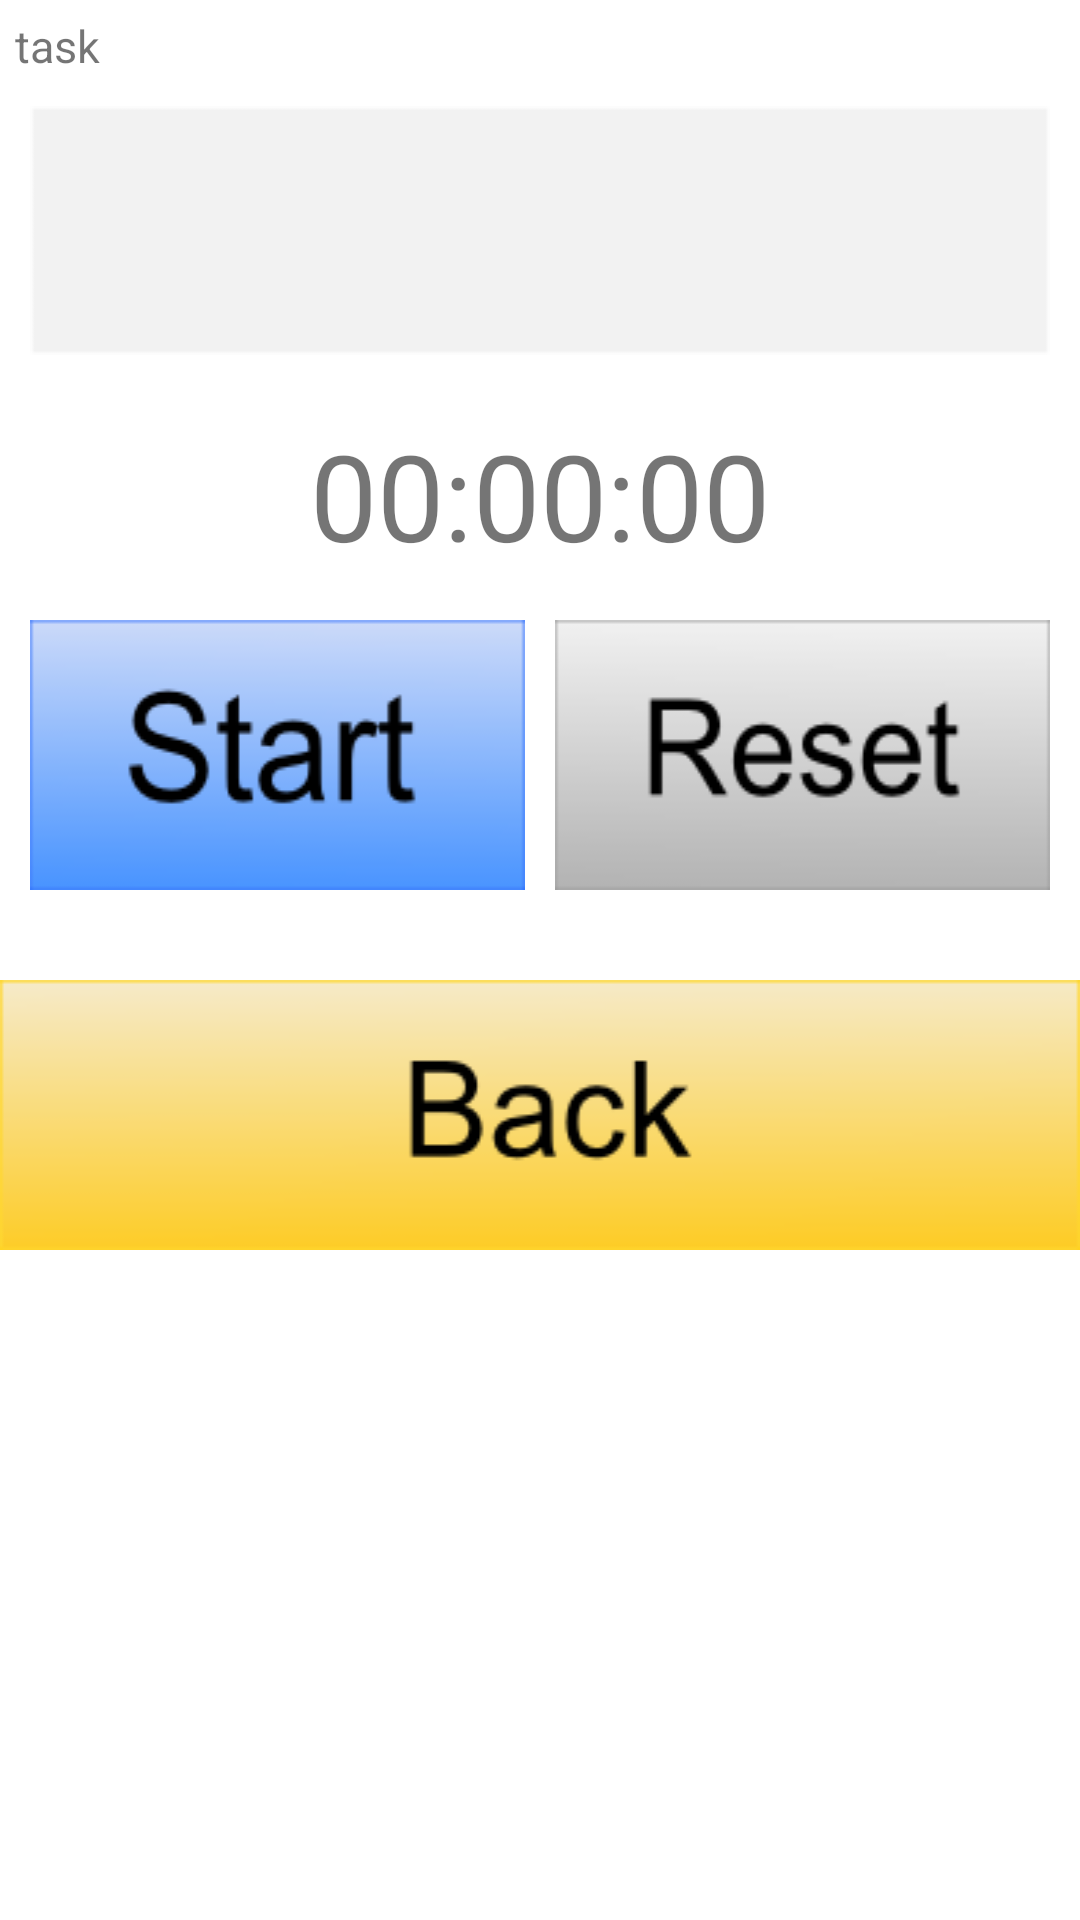

The Android layout XML behind this screen, and the referenced resources:
<!-- AndroidManifest.xml: application theme Theme.TaskAndTime -->
<!-- res/layout/time.xml -->
<?xml version="1.0" encoding="utf-8"?>
<LinearLayout xmlns:android="http://schemas.android.com/apk/res/android"
    xmlns:ads="http://schemas.android.com/apk/res-auto"
	android:orientation="vertical"
    android:layout_width="fill_parent"
    android:layout_height="fill_parent"
    >

	<LinearLayout
	    android:orientation="horizontal"
	    android:layout_width="fill_parent"
	    android:layout_height="wrap_content"
	    android:gravity="left"
	    android:paddingTop="5dp"
	    android:paddingLeft="5dp"
	    >
		<TextView
			android:layout_width="wrap_content"
			android:layout_height="wrap_content"
			android:text="@string/label_task"
			android:textSize="15sp"
			/>
	    <TextView
			android:id="@+id/label_id"
			android:layout_width="wrap_content"
			android:layout_height="wrap_content"
			android:textSize="15sp"
			/>
	</LinearLayout>
    
    <LinearLayout
	    android:orientation="horizontal"
	    android:layout_width="fill_parent"
	    android:layout_height="wrap_content"
	    android:gravity="center"
	    android:paddingTop="10dp"
	    android:paddingLeft="10dp"
	    android:paddingRight="10dp"
	    android:paddingBottom="10dp"
	    >
		<TextView
			android:id="@+id/label_title"
			android:layout_width="fill_parent"
			android:layout_height="wrap_content"
			android:textSize="22sp"
			android:background="@drawable/text_title_timing"
			android:gravity="center"
			android:paddingLeft="10dp"
			android:paddingRight="10dp"
		/>
	</LinearLayout>
    
    
	<LinearLayout
	    android:orientation="horizontal"
	    android:layout_width="fill_parent"
	    android:layout_height="wrap_content"
	    android:gravity="center"
	    android:paddingTop="10dp"
	   	android:paddingBottom="5dp"
	    >
		<TextView
			android:id="@+id/label_hour"
			android:layout_width="wrap_content"
			android:layout_height="wrap_content"
			android:textSize="40sp"
			android:text="@string/label_init"
			/>
		<TextView
			android:id="@+id/label_separator1"
			android:layout_width="wrap_content"
			android:layout_height="wrap_content"
			android:textSize="40sp"
			android:text="@string/label_separator"
			/>
		<TextView
			android:id="@+id/label_minute"
			android:layout_width="wrap_content"
			android:layout_height="wrap_content"
			android:textSize="40sp"
			android:text="@string/label_init"
			/>
		<TextView
			android:id="@+id/label_separator2"
			android:layout_width="wrap_content"
			android:layout_height="wrap_content"
			android:textSize="40sp"
			android:text="@string/label_separator"
			/>
		<TextView
			android:id="@+id/label_second"
			android:layout_width="wrap_content"
			android:layout_height="wrap_content"
			android:textSize="40sp"
			android:text="@string/label_init"
			/>
	</LinearLayout>
	
	
	<LinearLayout
	    android:orientation="horizontal"
	    android:layout_width="fill_parent"
	    android:layout_height="wrap_content"
        android:baselineAligned="false"
	    android:gravity="center"
	    android:padding="10dp"
	    >
		<LinearLayout
		    android:orientation="horizontal"
			android:layout_width="0dp"
			android:layout_weight="1"
		    android:layout_height="wrap_content"
		    android:gravity="right"
		    android:paddingRight="5dp"
		    >
			<ImageButton
				android:id="@+id/button_time" 
				android:layout_width="wrap_content"
				android:layout_height="wrap_content"
				android:scaleType="fitEnd"
				android:contentDescription="@string/button_start"
				android:background="@drawable/button_start" />
		</LinearLayout>
		<LinearLayout
		    android:orientation="horizontal"
			android:layout_width="0dp"
			android:layout_weight="1"
		    android:layout_height="wrap_content"
		    android:gravity="left"
		    android:paddingLeft="5dp"
		    >
		    <ImageButton
	   			android:id="@+id/button_reset"
				android:layout_width="wrap_content"
				android:layout_height="wrap_content"
				android:scaleType="fitStart"
				android:contentDescription="@string/button_reset"
				android:background="@drawable/button_reset" />
		</LinearLayout>
	</LinearLayout>
	<LinearLayout
	    android:orientation="horizontal"
	    android:layout_width="fill_parent"
	    android:layout_height="wrap_content"
	    android:gravity="center"
	    android:paddingTop="20dp"
	    >
		<ImageButton
			android:id="@+id/button_back"
			android:layout_width="wrap_content"
			android:layout_height="wrap_content"
			android:scaleType="fitStart"
			android:contentDescription="@string/button_back"
			android:background="@drawable/button_back" />
	</LinearLayout>
	
</LinearLayout>
<!-- resources referenced by this layout -->
<resources>
  <!-- drawable button_back: png bitmap (drawable-v24, 5337 bytes) -->
  <!-- drawable button_reset: png bitmap (drawable-v24, 4538 bytes) -->
  <!-- drawable button_start: png bitmap (drawable-v24, 5383 bytes) -->
  <!-- drawable text_title_timing: png bitmap (drawable-v24, 461 bytes) -->
  <string name="button_back">一覧へ戻る</string>
  <string name="button_reset">Reset</string>
  <string name="button_start">Start</string>
  <string name="label_init">00</string>
  <string name="label_separator">:</string>
  <string name="label_task">task </string>
  <style name="Theme.TaskAndTime" parent="Theme.MaterialComponents.DayNight.DarkActionBar">
          
          <item name="colorPrimary">@color/purple_500</item>
          <item name="colorPrimaryVariant">@color/purple_700</item>
          <item name="colorOnPrimary">@color/white</item>
          
          <item name="colorSecondary">@color/teal_200</item>
          <item name="colorSecondaryVariant">@color/teal_700</item>
          <item name="colorOnSecondary">@color/black</item>
          
          <item name="android:statusBarColor" tools:targetApi="l">?attr/colorPrimaryVariant</item>
          
      </style>
  <!-- not gathered from this repository: default colours our renderer supplied (Android Studio template values) -->
  <color name="purple_500">#FF6200EE</color>
  <color name="purple_700">#FF3700B3</color>
  <color name="teal_200">#FF03DAC5</color>
  <color name="teal_700">#FF018786</color>
  <color name="black">#FF000000</color>
  <color name="white">#FFFFFFFF</color>
</resources>
